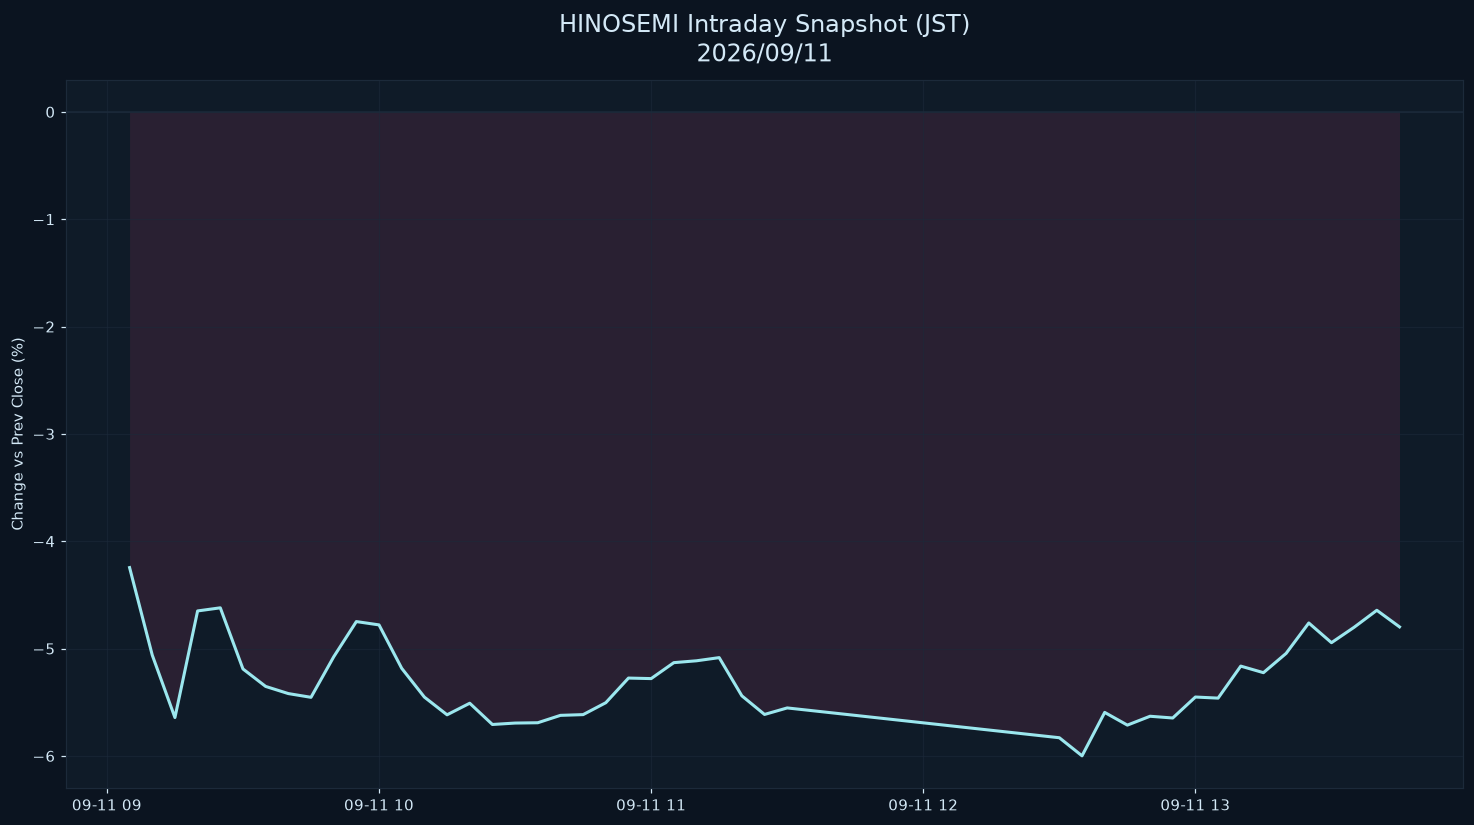

Source data for this figure (header and first rows):
datetime_jst, pct
2026-09-11 09:05:00+09:00, -4.245
2026-09-11 09:10:00+09:00, -5.061
2026-09-11 09:15:00+09:00, -5.642
2026-09-11 09:20:00+09:00, -4.649
2026-09-11 09:25:00+09:00, -4.62
2026-09-11 09:30:00+09:00, -5.19
2026-09-11 09:35:00+09:00, -5.352
2026-09-11 09:40:00+09:00, -5.419
2026-09-11 09:45:00+09:00, -5.454
2026-09-11 09:50:00+09:00, -5.077
2026-09-11 09:55:00+09:00, -4.748
2026-09-11 10:00:00+09:00, -4.779
2026-09-11 10:05:00+09:00, -5.184
2026-09-11 10:10:00+09:00, -5.452
2026-09-11 10:15:00+09:00, -5.617
2026-09-11 10:20:00+09:00, -5.509
2026-09-11 10:25:00+09:00, -5.707
2026-09-11 10:30:00+09:00, -5.694
2026-09-11 10:35:00+09:00, -5.691
2026-09-11 10:40:00+09:00, -5.622
2026-09-11 10:45:00+09:00, -5.615
2026-09-11 10:50:00+09:00, -5.504
2026-09-11 10:55:00+09:00, -5.275
2026-09-11 11:00:00+09:00, -5.279
2026-09-11 11:05:00+09:00, -5.131
2026-09-11 11:10:00+09:00, -5.114
2026-09-11 11:15:00+09:00, -5.084
2026-09-11 11:20:00+09:00, -5.44
2026-09-11 11:25:00+09:00, -5.613
2026-09-11 11:30:00+09:00, -5.553
2026-09-11 12:30:00+09:00, -5.83
2026-09-11 12:35:00+09:00, -5.999
2026-09-11 12:40:00+09:00, -5.594
2026-09-11 12:45:00+09:00, -5.713
2026-09-11 12:50:00+09:00, -5.63
2026-09-11 12:55:00+09:00, -5.647
2026-09-11 13:00:00+09:00, -5.451
2026-09-11 13:05:00+09:00, -5.461
2026-09-11 13:10:00+09:00, -5.163
2026-09-11 13:15:00+09:00, -5.224
2026-09-11 13:20:00+09:00, -5.045
2026-09-11 13:25:00+09:00, -4.761
2026-09-11 13:30:00+09:00, -4.945
2026-09-11 13:35:00+09:00, -4.801
2026-09-11 13:40:00+09:00, -4.643
2026-09-11 13:45:00+09:00, -4.798
